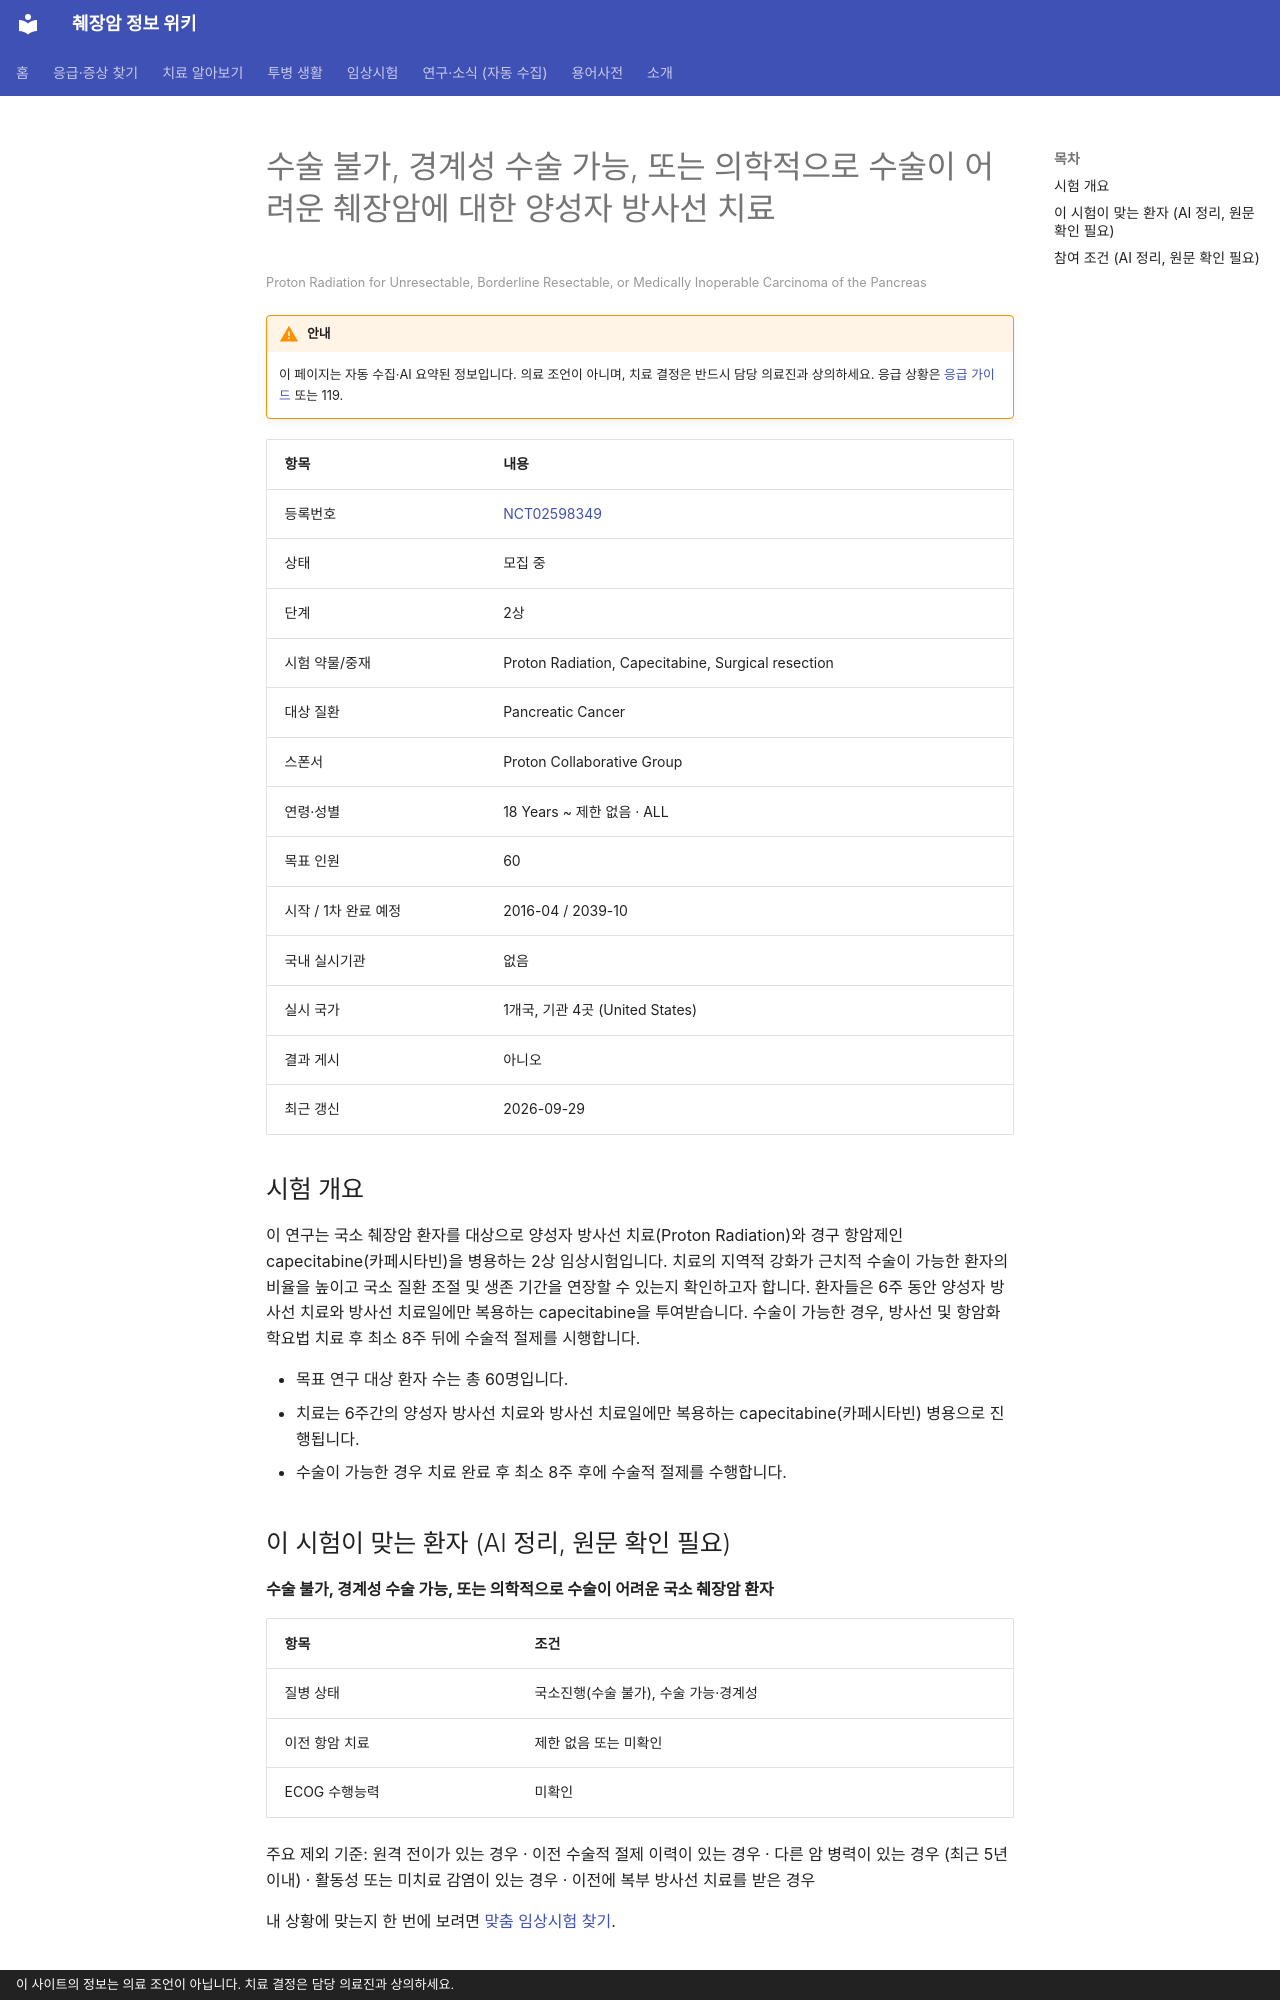

repository: hizorro88-rgb/papersearcher · page: _generated/trials/NCT02598349/index.html · generator: mkdocs · copyright: 이 사이트의 정보는 의료 조언이 아닙니다. 치료 결정은 담당 의료진과 상의하세요.

---
title: "NCT02598349 수술 불가, 경계성 수술 가능, 또는 의학적으로 수술이 어려운 췌장암에 대한 양성자 방사선 치료"
description: "2상 · 모집 중"
comments: true
search:
  boost: 0.4
---

# 수술 불가, 경계성 수술 가능, 또는 의학적으로 수술이 어려운 췌장암에 대한 양성자 방사선 치료

<small>Proton Radiation for Unresectable, Borderline Resectable, or Medically Inoperable Carcinoma of the Pancreas</small>

!!! warning "안내"
    이 페이지는 자동 수집·AI 요약된 정보입니다. 의료 조언이 아니며, 치료 결정은 반드시 담당 의료진과 상의하세요. 응급 상황은 [응급 가이드](../../guides/emergency/index.md) 또는 119.

| 항목 | 내용 |
|---|---|
| 등록번호 | [NCT02598349](https://clinicaltrials.gov/study/NCT02598349) |
| 상태 | 모집 중 |
| 단계 | 2상 |
| 시험 약물/중재 | Proton Radiation, Capecitabine, Surgical resection |
| 대상 질환 | Pancreatic Cancer |
| 스폰서 | Proton Collaborative Group |
| 연령·성별 | 18 Years ~ 제한 없음 · ALL |
| 목표 인원 | 60 |
| 시작 / 1차 완료 예정 | 2016-04 / 2039-10 |
| 국내 실시기관 | 없음 |
| 실시 국가 | 1개국, 기관 4곳 (United States) |
| 결과 게시 | 아니오 |
| 최근 갱신 | 2026-09-29 |

## 시험 개요

이 연구는 국소 췌장암 환자를 대상으로 양성자 방사선 치료(Proton Radiation)와 경구 항암제인 capecitabine(카페시타빈)을 병용하는 2상 임상시험입니다. 치료의 지역적 강화가 근치적 수술이 가능한 환자의 비율을 높이고 국소 질환 조절 및 생존 기간을 연장할 수 있는지 확인하고자 합니다. 환자들은 6주 동안 양성자 방사선 치료와 방사선 치료일에만 복용하는 capecitabine을 투여받습니다. 수술이 가능한 경우, 방사선 및 항암화학요법 치료 후 최소 8주 뒤에 수술적 절제를 시행합니다.

- 목표 연구 대상 환자 수는 총 60명입니다.
- 치료는 6주간의 양성자 방사선 치료와 방사선 치료일에만 복용하는 capecitabine(카페시타빈) 병용으로 진행됩니다.
- 수술이 가능한 경우 치료 완료 후 최소 8주 후에 수술적 절제를 수행합니다.

## 이 시험이 맞는 환자 (AI 정리, 원문 확인 필요)

**수술 불가, 경계성 수술 가능, 또는 의학적으로 수술이 어려운 국소 췌장암 환자**

| 항목 | 조건 |
|---|---|
| 질병 상태 | 국소진행(수술 불가), 수술 가능·경계성 |
| 이전 항암 치료 | 제한 없음 또는 미확인 |
| ECOG 수행능력 | 미확인 |

주요 제외 기준: 원격 전이가 있는 경우 · 이전 수술적 절제 이력이 있는 경우 · 다른 암 병력이 있는 경우 (최근 5년 이내) · 활동성 또는 미치료 감염이 있는 경우 · 이전에 복부 방사선 치료를 받은 경우

내 상황에 맞는지 한 번에 보려면 [맞춤 임상시험 찾기](../../guides/trials/finder.md).
